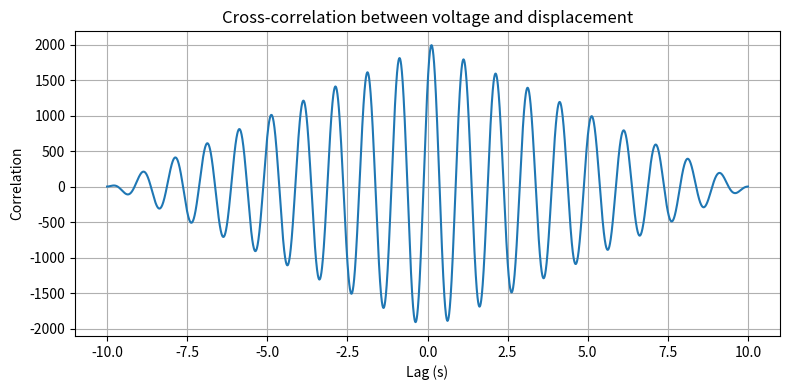

Write Python code to recreate this figure.
import numpy as np
import matplotlib.pyplot as plt
from scipy.signal import correlate, correlation_lags

def calculate_phase_lag(time, voltage, displacement, modulation_frequency):
    """
    Calculates phase lag (in degrees and time) between voltage and displacement signals.

    Parameters:
        time (np.ndarray): Time array (uniformly sampled)
        voltage (np.ndarray): Input voltage signal (e.g., 1 Hz modulated envelope)
        displacement (np.ndarray): Output membrane displacement signal
        modulation_frequency (float): Frequency of modulation envelope [Hz]

    Returns:
        phase_lag_degrees (float): Phase lag in degrees
        time_lag (float): Time lag in seconds
    """

    # Normalize signals
    voltage_norm = (voltage - np.mean(voltage)) / np.std(voltage)
    displacement_norm = (displacement - np.mean(displacement)) / np.std(displacement)

    # Cross-correlation
    corr = correlate(displacement_norm, voltage_norm, mode='full')
    lags = correlation_lags(len(displacement), len(voltage), mode='full')
    time_step = time[1] - time[0]
    time_lags = lags * time_step

    # Find lag with max correlation
    lag_index = np.argmax(corr)
    time_lag = time_lags[lag_index]

    # Convert time lag to phase lag
    period = 1.0 / modulation_frequency
    phase_lag_degrees = (360.0 * time_lag / period) % 360

    return phase_lag_degrees, time_lag, corr, time_lags

# Example usage
if __name__ == "__main__":
    # Simulated example
    t = np.linspace(0, 10, 2000)  # 10 seconds, 2000 samples
    freq = 1  # Hz (modulation frequency)
    voltage = np.sin(2 * np.pi * freq * t)
    displacement = np.sin(2 * np.pi * freq * t - np.pi / 4)  # 45° phase lag

    phase_lag_deg, time_lag_sec, corr, lags = calculate_phase_lag(t, voltage, displacement, modulation_frequency=freq)

    print(f"Phase lag: {phase_lag_deg:.2f} degrees")
    print(f"Time lag: {time_lag_sec*1000:.2f} ms")

    # Plot correlation for inspection
    plt.figure(figsize=(8, 4))
    plt.plot(lags, corr)
    plt.title("Cross-correlation between voltage and displacement")
    plt.xlabel("Lag (s)")
    plt.ylabel("Correlation")
    plt.grid(True)
    plt.tight_layout()
    plt.show()
